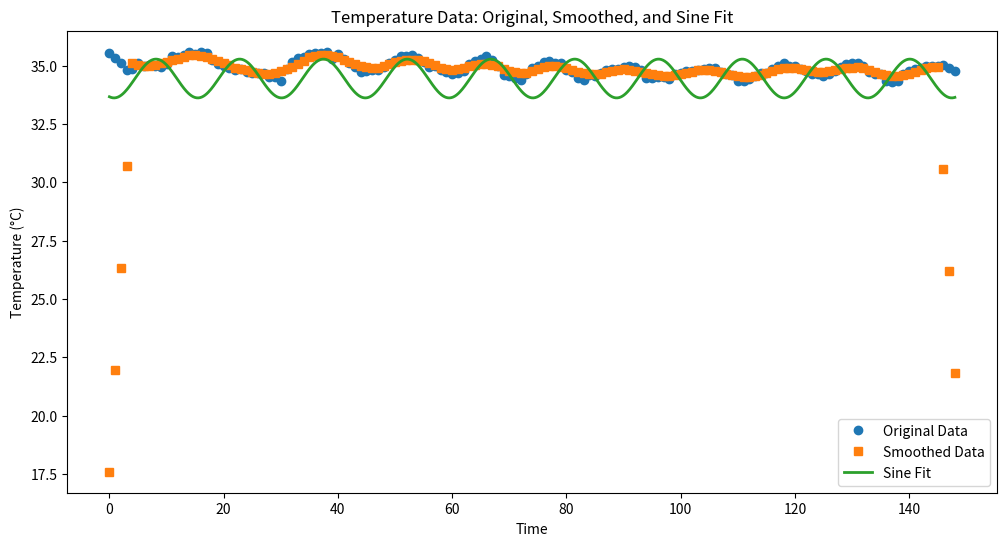

Source code (Python):
import numpy as np
import matplotlib.pyplot as plt
from scipy.optimize import curve_fit
import matplotlib.pyplot as plt
# 假设这是你的温度列表
total_temp = [35.550245223127874, 35.34678003523685, 35.099045134607465, 34.79488953611069, 34.864970041863245, 35.121705558480656, 34.983113531620035, 35.02819303779487, 34.97461680404465, 34.924326615636325, 35.074239101932775, 35.39736466751877, 35.36522302300585, 35.46670280397102, 35.59248678380088, 35.511272516626335, 35.570497107212184, 35.532184868679224, 35.23194394579503, 35.06002880739623, 34.97252406122108, 34.90381719242808, 34.813142622681724, 34.84930474038079, 34.745153593013185, 34.68888496146877, 34.688141472418394, 34.702157971531854, 34.51368976081821, 34.50682675745868, 34.33385435401743, 34.838962829077225, 35.14193401727857, 35.318429354431736, 35.38599150661862, 35.51851055876014, 35.54751857639262, 35.5471026088167, 35.597569425073004, 35.28074370008123, 35.50975511239788, 35.3006693042342, 35.12197573579917, 34.946892656106414, 34.736165804602756, 34.755275931052566, 34.80193956973861, 34.80022245956499, 34.93136291835961, 35.13555882531565, 35.241631362087446, 35.41302169511526, 35.41081982638943, 35.470981716842594, 35.312265678714695, 35.15829886617914, 34.93920772749112, 34.9917309351865, 34.81409168844371, 34.70868496229917, 34.66266575435488, 34.69009248582985, 34.77077161871778, 35.09230093484537, 35.184045521241714, 35.27963850132835, 35.42205710504669, 35.22612575914758, 35.00378575244136, 34.613684007415785, 34.5414101398607, 34.46623628962797, 34.37547949903432, 34.6287620425614, 34.88704693768014, 34.965421381775386, 35.151943969695715, 35.19451203211609, 35.133758629801555, 35.11993028156728, 34.811263782580646, 34.73632933648797, 34.48294873948095, 34.4050200624545, 34.589465290864055, 34.57304210485082, 34.66802848551084, 34.80554362944624, 34.837954242022846, 34.87770545041355, 34.926829393398634, 34.97560388117975, 34.92184151895314, 34.81379596148244, 34.46708694189901, 34.4873243367058, 34.505970540447734, 34.49394089076175, 34.41417921102115, 34.623128033881656, 34.706413330344134, 34.76000530001579, 34.789267294981165, 34.82901235948238, 34.84423907014242, 34.89816630734733, 34.92003775442434, 34.729549467534476, 34.621804106365616, 34.590533086645515, 34.33084870710751, 34.332259712040035, 34.443885850437425, 34.5376018904927, 34.669648909555185, 34.68823892380526, 34.847863779165266, 35.002105518594306, 35.114203169929866, 34.99568044947118, 34.996779960231706, 34.85993504940854, 34.76194320576572, 34.63266091588747, 34.62237865423955, 34.54353802530556, 34.626328122291596, 34.79142132383546, 34.96130826620961, 35.068946740501524, 35.10427178986768, 35.09501603859326, 34.97142632591074, 34.74859445501389, 34.65818518841024, 34.64006948242717, 34.343022212836246, 34.32134676672163, 34.34605130744275, 34.63075977137076, 34.77871721132642, 34.849820894546745, 34.889483372532055, 34.98605140474848, 34.98399713718895, 34.990843416699114, 35.02758501837362, 34.87984572632165, 34.770740739493576]
print(len(total_temp))
# 将列表转换为numpy数组
data = np.array(total_temp)

# 定义移动平均函数
def moving_average(data, window_size):
    return np.convolve(data, np.ones(window_size)/window_size, mode='same')

# 定义正弦函数模型
def sine_model(x, amplitude, frequency, phase, offset):
    return amplitude * np.sin(2 * np.pi * frequency * x + phase) + offset

# 应用移动平均去噪
window_size = 8  # 窗口大小可以根据数据的特点调整
smoothed_data = moving_average(data, window_size)
print(f'smoothed_data-{len(smoothed_data)}')

# 创建去噪后的数据对应的时间数组
x_data = np.arange(len(data))
# x_smoothed = np.arange(window_size//2, len(data) - window_size//2)
x_smoothed = x_data
print(f'x_smoothed-{len(x_smoothed)}')

# 估计数据的周期性
N = len(smoothed_data)  # 去噪后数据点的数量
estimated_frequency = 10/N  # 估计频率

# 使用非线性最小二乘法拟合正弦函数模型
# 注意: 我们使用去噪后的数据和对应的时间数组
params, covariance = curve_fit(
    sine_model,
    x_smoothed,
    smoothed_data,
    p0=[np.std(smoothed_data), estimated_frequency, 0, np.mean(smoothed_data)]
)

# 使用拟合参数生成平滑的正弦波形
amplitude, frequency, phase, offset = params
x_fit = np.linspace(x_smoothed[0], x_smoothed[-1], 1000)
print(f'frequency为{frequency}')
y_fit = sine_model(x_fit, amplitude, frequency, phase, offset)

# 绘制原始数据、去噪后的数据和拟合后的正弦波
plt.figure(figsize=(12, 6))
plt.plot(x_data, data, 'o', label='Original Data')
plt.plot(x_smoothed, smoothed_data, 's', label='Smoothed Data')
plt.plot(x_fit, y_fit, '-', label='Sine Fit', linewidth=2)
plt.title('Temperature Data: Original, Smoothed, and Sine Fit')
plt.xlabel('Time')
plt.ylabel('Temperature (°C)')
plt.legend()
plt.show()
